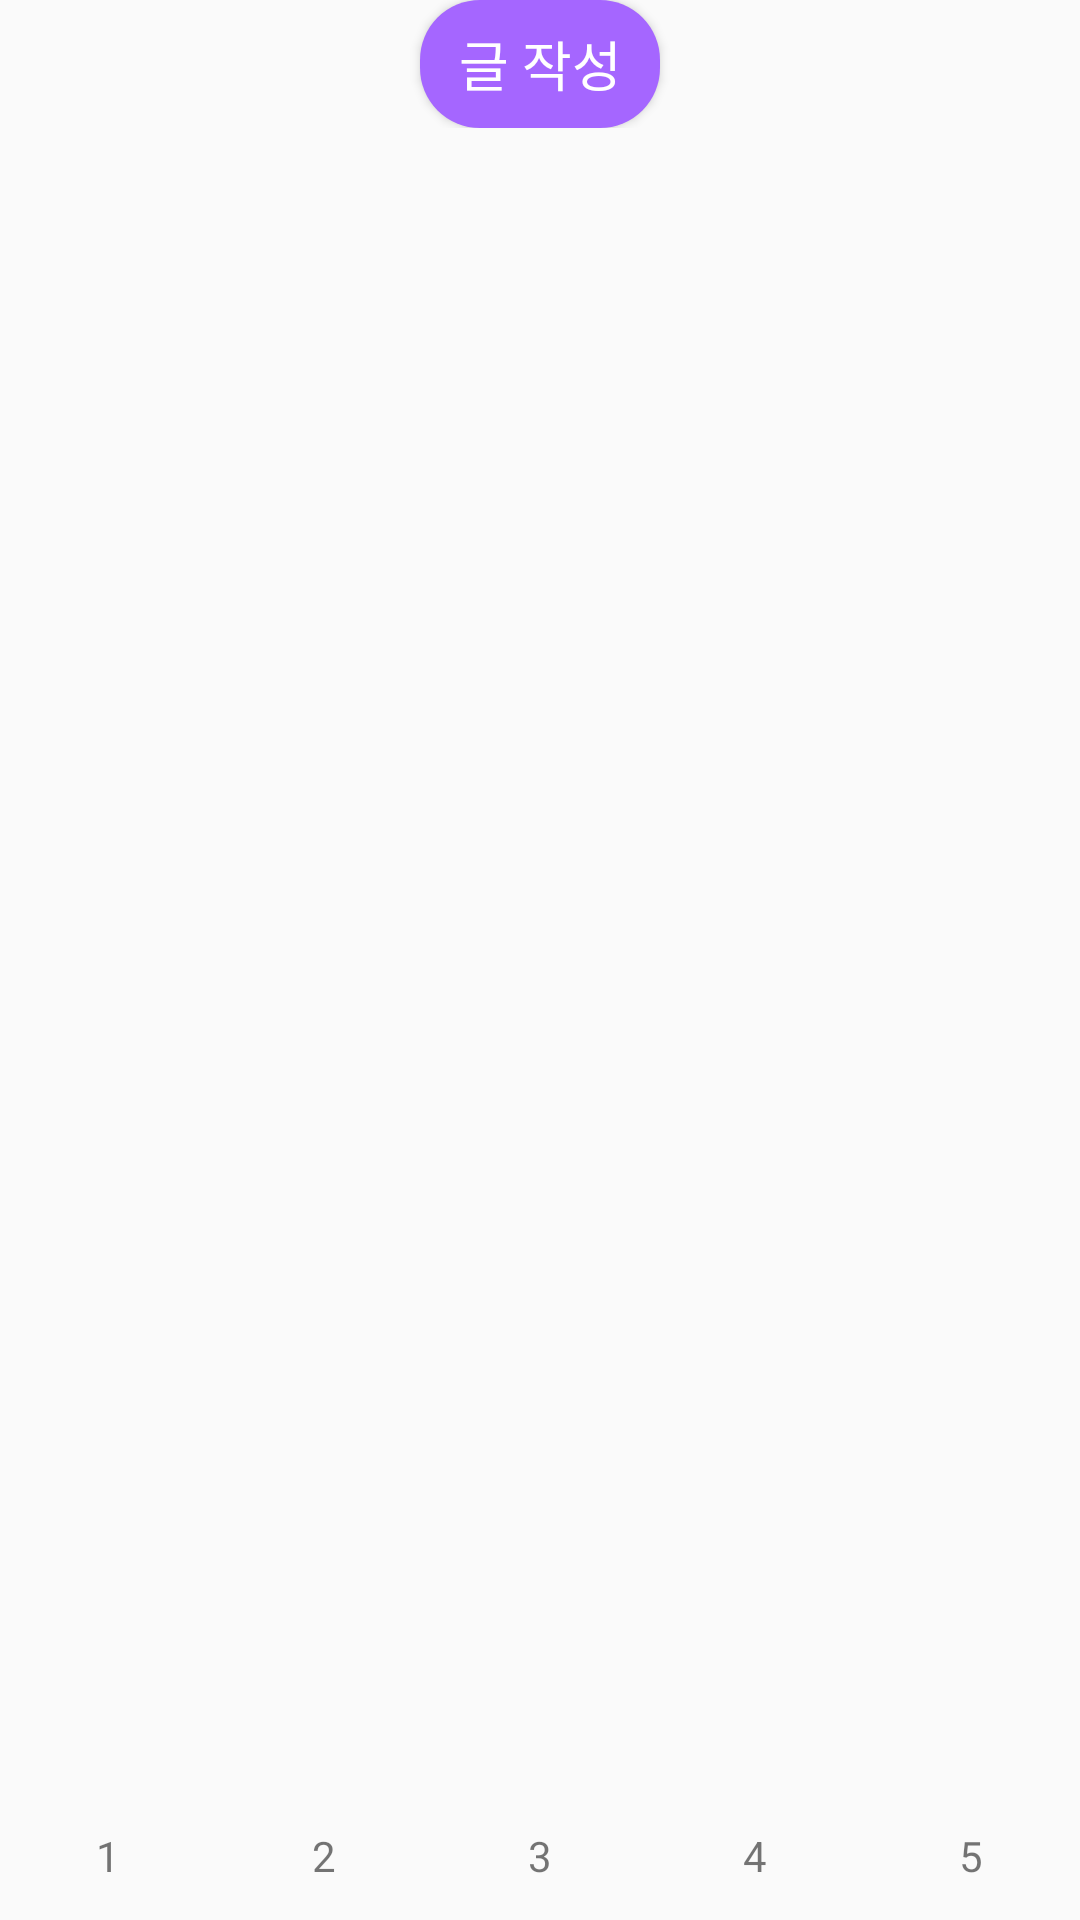

Produce the Android XML layout that renders to this screen, including the resource entries it uses.
<!-- AndroidManifest.xml: application theme AppTheme.StatusBar -->
<!-- res/layout/activity_how_cloth.xml -->
<LinearLayout xmlns:android="http://schemas.android.com/apk/res/android"
    xmlns:tools="http://schemas.android.com/tools"
    android:layout_width="match_parent"
    android:layout_height="match_parent"
    android:orientation="vertical"
    android:weightSum="15"
    tools:context=".MainActivity">

    <LinearLayout
        android:layout_width="match_parent"
        android:layout_height="0dp"
        android:orientation="vertical"
        android:layout_weight="1">
        <Button
            android:id="@+id/recyclerviewbutton"
            android:layout_width="80dp"
            android:layout_height="0dp"
            android:layout_above="@+id/recyclerview"
            android:layout_alignParentEnd="true"
            android:layout_gravity="center_horizontal"
            android:layout_weight="2"
            android:background="@drawable/button_corner"
            android:onClick="onClick"
            android:text="글 작성"
            android:textColor="#ffffff"
            android:textSize="18dp" />
    </LinearLayout>

    <LinearLayout
        android:layout_width="match_parent"
        android:layout_height="0dp"
        android:orientation="vertical"
        android:layout_weight="13">
        <android.support.v7.widget.RecyclerView
            android:layout_weight="8"
            android:id="@+id/recyclerview"
            android:layout_width="match_parent"
            android:layout_height="0dp" />

    </LinearLayout>

    <LinearLayout
        android:layout_weight="1"
        android:layout_width="match_parent"
        android:layout_height="0dp"
        android:orientation="horizontal">
        <TextView
            android:id="@+id/Num_1"
            android:layout_weight="0.2"
            android:layout_width="0dp"
            android:layout_height="match_parent"
            android:gravity="center"
            android:text="1"/>
        <TextView
            android:id="@+id/Num_2"
            android:layout_weight="0.2"
            android:layout_width="0dp"
            android:layout_height="match_parent"
            android:gravity="center"
            android:text="2"/>
        <TextView
            android:id="@+id/Num_3"
            android:layout_weight="0.2"
            android:layout_width="0dp"
            android:layout_height="match_parent"
            android:gravity="center"
            android:text="3"/>
        <TextView
            android:id="@+id/Num_4"
            android:layout_weight="0.2"
            android:layout_width="0dp"
            android:layout_height="match_parent"
            android:gravity="center"
            android:text="4"/>
        <TextView
            android:id="@+id/Num_5"
            android:layout_weight="0.2"
            android:layout_width="0dp"
            android:layout_height="match_parent"
            android:gravity="center"
            android:text="5"/>

    </LinearLayout>



</LinearLayout>
<!-- resources referenced by this layout -->
<resources>
  <!-- drawable button_corner (drawable-xxhdpi) -->
  <?xml version="1.0" encoding="utf-8"?>
  <selector xmlns:android="http://schemas.android.com/apk/res/android">
      <item android:state_pressed="true">
          <shape>
              <padding android:bottom="3dp" android:left="5dp" android:right="5dp" android:top="3dp" />
              <gradient android:angle="270" android:endColor="#FFB2F5" android:startColor="#FFD6FF" />
              <corners android:bottomLeftRadius="20dp" android:bottomRightRadius="20dp" android:topLeftRadius="20dp" android:topRightRadius="20dp" />
          </shape>
      </item>
      <item android:state_pressed="false">
          <shape>
              <padding android:bottom="3dp" android:left="5dp" android:right="5dp" android:top="3dp" />
              <solid android:color="#A566FF" />
              <corners android:bottomLeftRadius="20dp" android:bottomRightRadius="20dp" android:topLeftRadius="20dp" android:topRightRadius="20dp" />
          </shape>
      </item>
  </selector>
  <style name="AppTheme.StatusBar" parent="Theme.AppCompat.Light.NoActionBar">
          
          <item name="colorPrimary">@color/colorPrimary</item>
          <item name="colorPrimaryDark">@color/colorPrimaryDark</item>
          <item name="colorAccent">@color/colorAccent</item>
          <item name="windowNoTitle">true</item>
          <item name="android:statusBarColor">@color/status_color</item>
  
  
      </style>
  <color name="colorPrimary">#3F51B5</color>
  <color name="colorPrimaryDark">#303F9F</color>
  <color name="colorAccent">#FF4081</color>
  <color name="status_color"> #C98AFF</color>
</resources>
